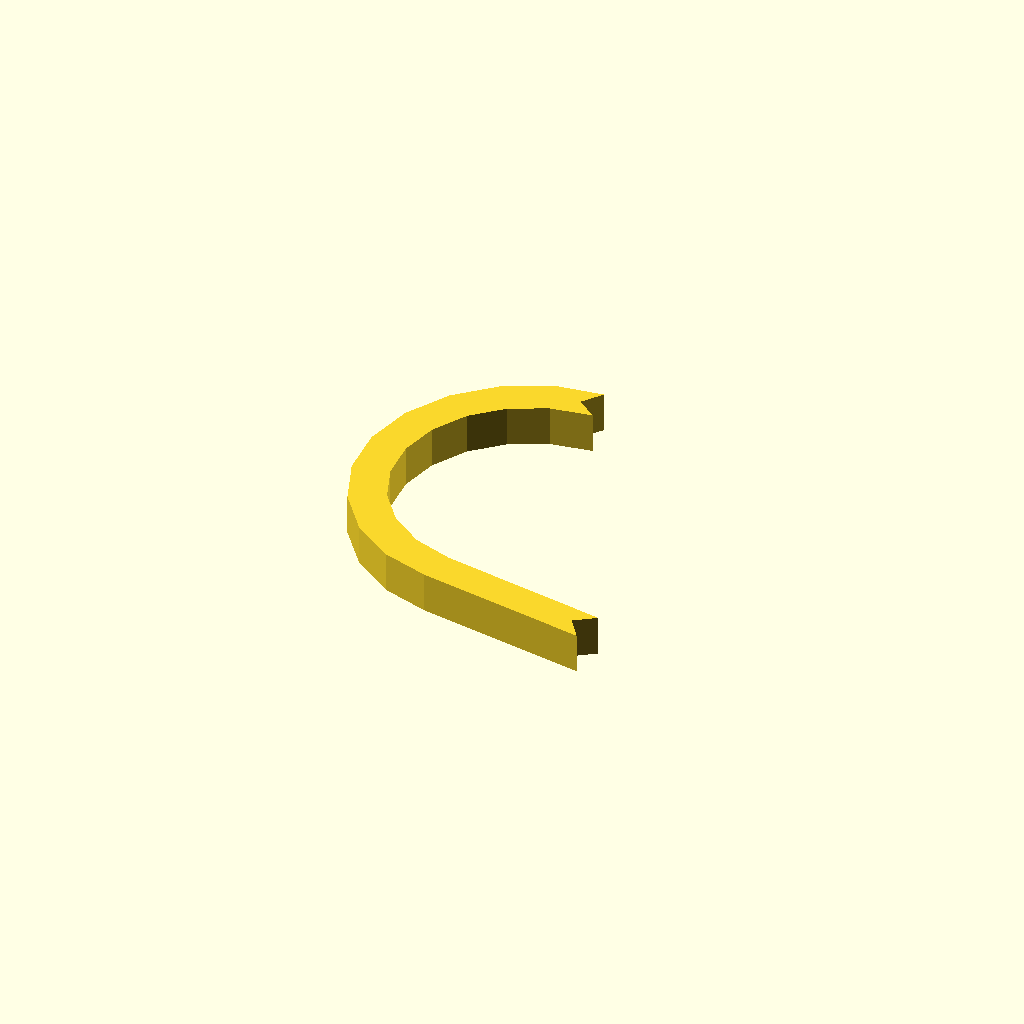
Cell 1: rendered with the file's own defaults.
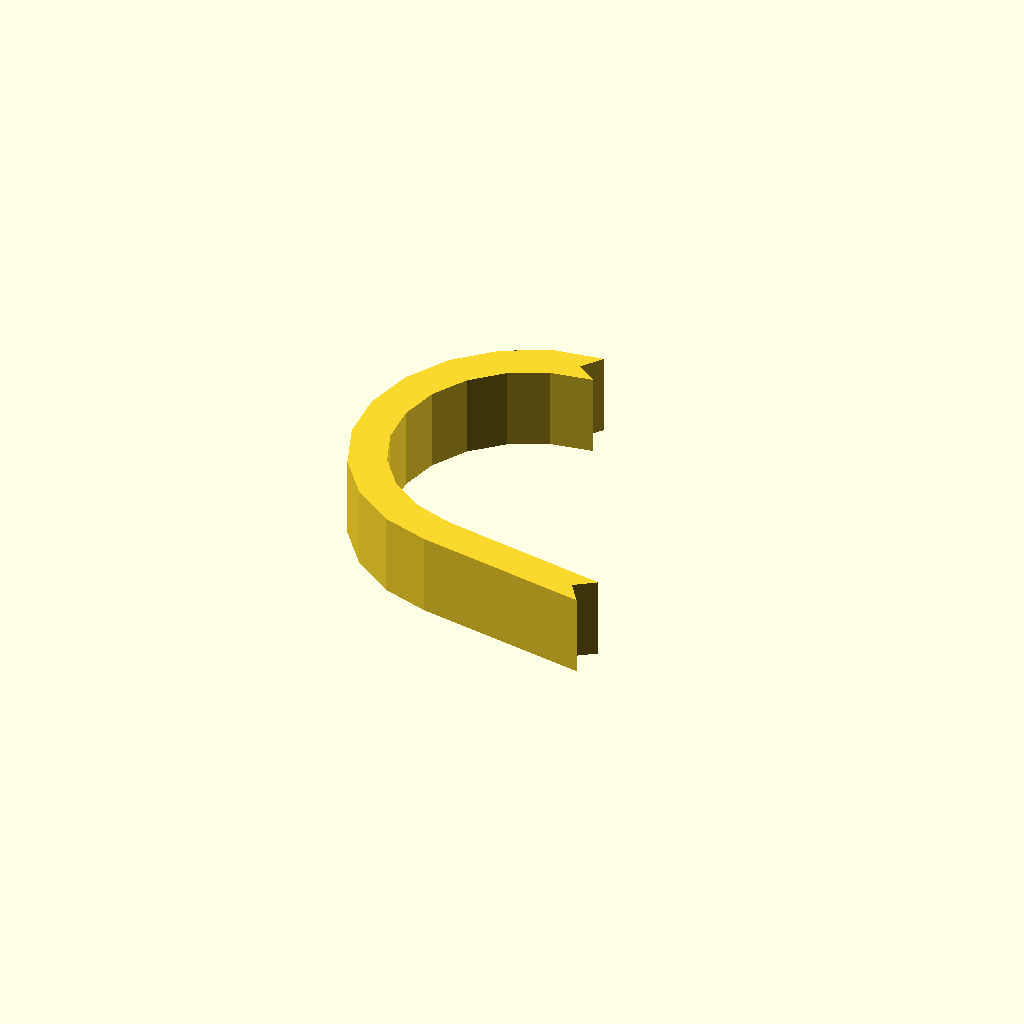
Cell 2 — profile_height set to 16, the other parameters unchanged.
One fixed orthographic camera (rotation 55°, 0°, 25°; colour scheme Cornfield) for every cell.
OpenSCAD source file optional_data/data/sketch1/hookplates/part_0066.scad:
$fn = 32;

// ----------------------------------------------------------------------
// Hook plate: curl radius 30 mm over 170 degrees, 7 mm thick band
// ----------------------------------------------------------------------

// --- parameters (mm) ---
profile_height = 8;       // extrusion height
profile_points = 26;      // points of the closed outline

profile = [[30.07, 68.378], [33.015, 72.357], [23.691, 71.084], [14.709, 66.8], [7.373, 60.078], [2.323, 51.504], [0, 41.829], [0.607, 31.897], [4.092, 22.576], [10.15, 14.682], [18.251, 8.904], [27.451, 5.921], [61.198, 0], [58.359, 4.055], [62.414, 6.894], [29.193, 12.781], [21.574, 15.426], [15.234, 19.948], [10.494, 26.125], [7.767, 33.419], [7.292, 41.191], [9.11, 48.762], [13.062, 55.471], [18.803, 60.732], [25.831, 64.084], [34.049, 65.434]];  // single closed polygon, 26 points, counter clockwise

// --- the one profile operation ---
linear_extrude(height = profile_height) polygon(points = profile);
Customizer parameters (derived from the source; name, type, default, range or options):
profile_height: number, default 8
profile_points: number, default 26
